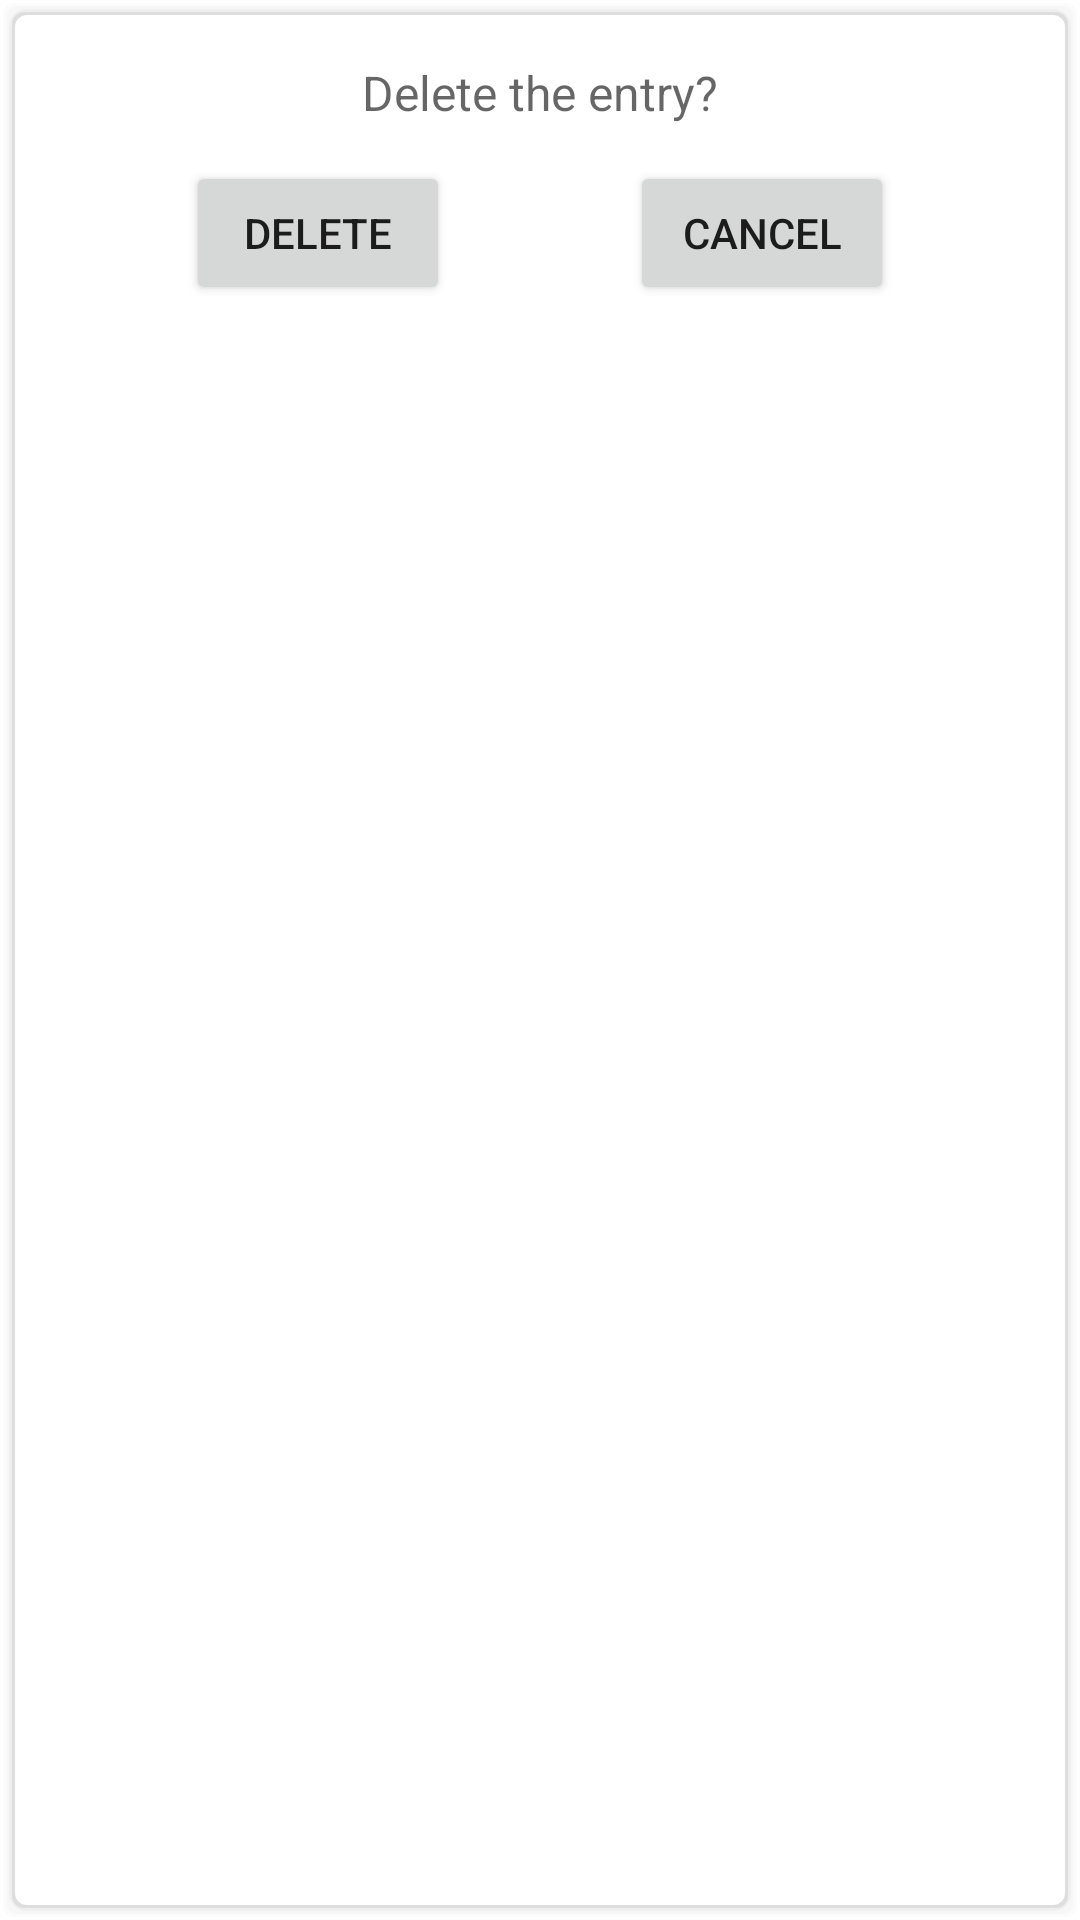

Produce the Android XML layout that renders to this screen, including the resource entries it uses.
<!-- AndroidManifest.xml: application theme Theme.Hajk -->
<!-- res/layout/popup_view.xml -->
<?xml version="1.0" encoding="utf-8"?>
<LinearLayout xmlns:android="http://schemas.android.com/apk/res/android"
    android:id="@+id/popup_view"
    android:layout_width="match_parent"
    android:layout_height="match_parent"
    android:background="@drawable/myrect"
    android:elevation="2dp"
    android:orientation="vertical"
    android:padding="20dp">

    <TextView
        android:id="@+id/text_view"
        android:layout_width="match_parent"
        android:layout_height="wrap_content"
        android:text="@string/delete_item"
        android:textAlignment="center"
        android:textAppearance="@style/TextAppearance.AppCompat.Display1"
        android:textSize="16sp" />

    <Space
        android:layout_width="match_parent"
        android:layout_height="12dp" />

    <LinearLayout
        android:layout_width="match_parent"
        android:layout_height="match_parent"
        android:orientation="horizontal">

        <Space
            android:layout_width="wrap_content"
            android:layout_height="wrap_content"
            android:layout_weight="1" />

        <Button
            android:id="@+id/button_delete"
            android:layout_width="wrap_content"
            android:layout_height="wrap_content"
            android:text="@string/delete"
            android:textSize="14sp" />

        <Space
            android:layout_width="18dp"
            android:layout_height="wrap_content"
            android:layout_weight="1" />

        <Button
            android:id="@+id/button_cancel"
            android:layout_width="wrap_content"
            android:layout_height="wrap_content"
            android:text="@string/cancel"
            android:textSize="14sp" />

        <Space
            android:layout_width="wrap_content"
            android:layout_height="wrap_content"
            android:layout_weight="1" />
    </LinearLayout>
</LinearLayout>
<!-- resources referenced by this layout -->
<resources>
  <!-- drawable myrect (drawable) -->
  <?xml version="1.0" encoding="utf-8"?>
  <layer-list xmlns:android="http://schemas.android.com/apk/res/android">
      
      <item>
          <shape>
              <corners android:radius="3dp" />
              <padding
                  android:bottom="1dp"
                  android:left="1dp"
                  android:right="1dp"
                  android:top="1dp" />
  
              <solid android:color="#00BBBBBB" />
          </shape>
      </item>
      <item>
          <shape>
              <corners android:radius="4dp" />
              <padding
                  android:bottom="1dp"
                  android:left="1dp"
                  android:right="1dp"
                  android:top="1dp" />
              <solid android:color="#10BBBBBB" />
          </shape>
      </item>
      <item>
          <shape>
              <corners android:radius="4dp" />
              <padding
                  android:bottom="1dp"
                  android:left="1dp"
                  android:right="1dp"
                  android:top="1dp" />
              <solid android:color="#20d5d5d5" />
          </shape>
      </item>
      <item>
          <shape>
              <corners android:radius="6dp" />
              <padding
                  android:bottom="1dp"
                  android:left="1dp"
                  android:right="1dp"
                  android:top="1dp" />
              <solid android:color="#30cbcbcb" />
          </shape>
      </item>
      <item>
          <shape>
              <corners android:radius="4dp" />
              <padding
                  android:bottom="1dp"
                  android:left="1dp"
                  android:right="1dp"
                  android:top="1dp" />
              <solid android:color="#50bababa" />
          </shape>
      </item>
      
      <item>
          <shape>
              <solid android:color="@color/design_default_color_on_primary" />
  
              <corners android:radius="4dp" />
          </shape>
      </item>
  </layer-list>
  <string name="cancel">Cancel</string>
  <string name="delete">Delete</string>
  <string name="delete_item">Delete the entry?</string>
  <style name="Theme.Hajk" parent="Theme.MaterialComponents.DayNight.DarkActionBar">
          
          <item name="colorPrimary">@color/light_blue</item>
          <item name="colorPrimaryVariant">@color/light_blue_dark</item>
          <item name="colorOnPrimary">@color/white</item>
          
          <item name="colorSecondary">@color/yellow</item>
          <item name="colorSecondaryVariant">@color/yellow_dark</item>
          <item name="colorOnSecondary">@color/black</item>
          
          <item name="android:statusBarColor" tools:targetApi="l">?attr/colorPrimaryVariant</item>
          
      </style>
  <color name="light_blue">#039be5</color>
  <color name="light_blue_dark">#006db3</color>
  <color name="white">#FFFFFFFF</color>
  <color name="yellow">#fdd835</color>
  <color name="yellow_dark">#c6a700</color>
  <color name="black">#FF000000</color>
</resources>
